Run: headless pygame with SDL's dummy video driver; simulated clock (each Clock.tick advances the game by its frame time, no real sleeping); random seed 0; keys injected as events and as key.get_pressed() state; no mouse input.
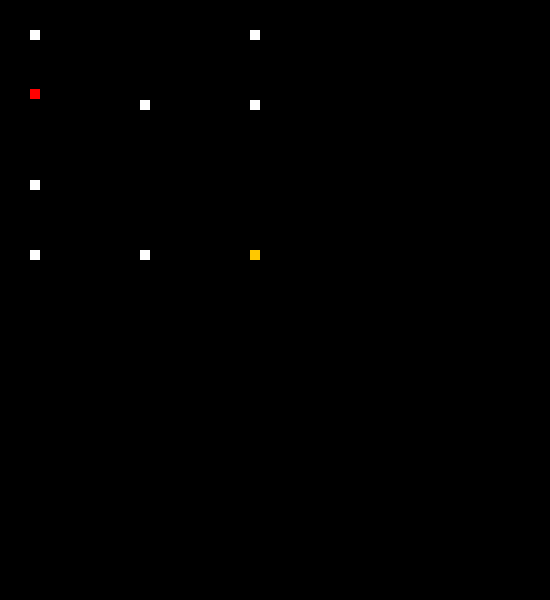
Frame 1 of 4 · flips 1–60 · no input
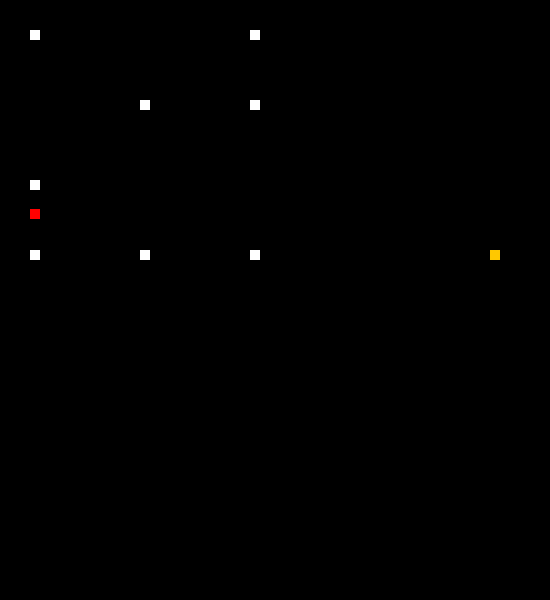
Frame 2 of 4 · flips 61–180 · tapped SPACE, RETURN · held RIGHT (→), D
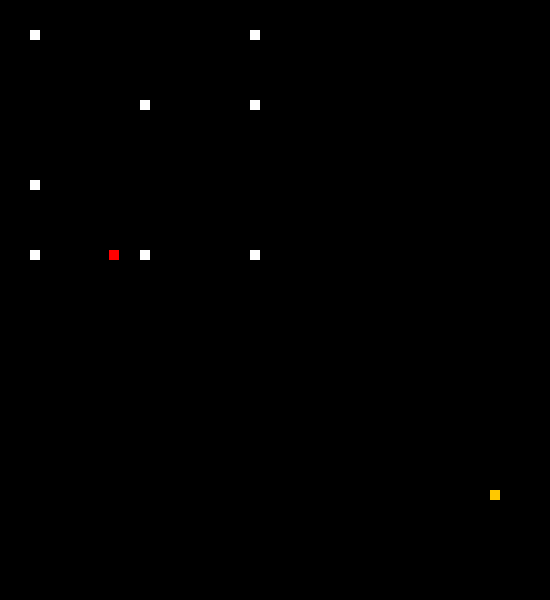
Frame 3 of 4 · flips 181–300 · held DOWN (↓), S
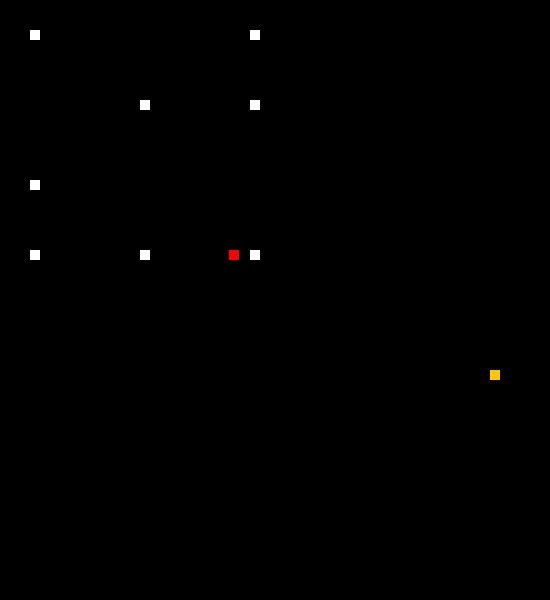
Frame 4 of 4 · flips 301–420 · held LEFT (←), A, UP (↑), W

The pygame program that drew these frames:

import pygame, sys, random
from pygame.locals import *
from collections import defaultdict


#setup
pygame.init()
mainClock = pygame.time.Clock()

#window setup
WINDOWWIDTH = 550
WINDOWHEIGHT = 600
windowSurface = pygame.display.set_mode((WINDOWWIDTH, WINDOWHEIGHT))
pygame.display.set_caption('Pac-Man')

#colors
BLACK = (0, 0, 0)
YELLOW = (255, 200, 0)
BLUE = (0, 0, 255)
WHITE = (255, 255, 255)
RED = (255, 0, 0)
GREEN = (0, 255, 0)
ORANGE = (255, 215, 0)

x = 0
y = 0

x2 = 0
y2 = 0


ghost = pygame.Rect(30, 30, 10, 10)
player = pygame.Rect(250, 250, 10, 10)
A = pygame.Rect(30, 30, 10, 10) 
B = pygame.Rect(250, 30, 10, 10)
C = pygame.Rect(250, 100, 10, 10)
D = pygame.Rect(140, 100, 10, 10) 
E = pygame.Rect(140, 250, 10, 10)
F = pygame.Rect(250, 250, 10, 10)
G = pygame.Rect(30, 250, 10, 10)
H = pygame.Rect(30, 180, 10, 10)


one = False

playerPos = 'F'
ghostPos = 'A'
#var = A

#playerPos

#ghostPos

class Graph():
    def __init__(self):
        """
        self.edges is a dict of all possible next nodes
        e.g. {'X': ['A', 'B', 'C', 'E'], ...}
        self.weights has all the weights between two nodes,
        with the two nodes as a tuple as the key
        e.g. {('X', 'A'): 7, ('X', 'B'): 2, ...}
        """
        self.edges = defaultdict(list)
        self.weights = {}
    
    def add_edge(self, from_node, to_node, weight):
        # Note: assumes edges are bi-directional
        self.edges[from_node].append(to_node)
        self.edges[to_node].append(from_node)
        self.weights[(from_node, to_node)] = weight
        self.weights[(to_node, from_node)] = weight


graph = Graph()
path = []
#next_node = B
edges = [
    #e1
    ('A', 'B', 220),
    #e8
    ('A', 'H', 150),
    #e2
    ('B', 'C', 70),
    #e3
    ('C', 'D', 110),
    #e4
    ('D', 'E', 150),
    #e5
    ('E', 'F', 110),
    #e6
    ('E', 'G', 110),
    #e7
    ('G', 'H', 70),
]


for edge in edges:
    graph.add_edge(*edge)


def dijsktra(graph, initial, end, path):
    # shortest paths is a dict of nodes
    # whose value is a tuple of (previous node, weight)
    
    shortest_paths = {initial: (None, 0)}
    current_node = initial
    visited = set()
    
    while current_node != end:
        visited.add(current_node)
        destinations = graph.edges[current_node]
        weight_to_current_node = shortest_paths[current_node][1]

        for next_node in destinations:
            weight = graph.weights[(current_node, next_node)] + weight_to_current_node
            if next_node not in shortest_paths:
                shortest_paths[next_node] = (current_node, weight)
            else:
                current_shortest_weight = shortest_paths[next_node][1]
                if current_shortest_weight > weight:
                    shortest_paths[next_node] = (current_node, weight)
        
        next_destinations = {node: shortest_paths[node] for node in shortest_paths if node not in visited}
        if not next_destinations:
            return "Route Not Possible"
        # next node is the destination with the lowest weight
        current_node = min(next_destinations, key=lambda k: next_destinations[k][1])
    
    # Work back through destinations in shortest path
    #path = []
    while current_node is not None:
        path.append(current_node)
        next_node = shortest_paths[current_node][0]
        current_node = next_node
    # Reverse path
    path = path[::-1]
    #print(current_node)

    return path
    
    #print(next_node)
    




#for edge in edges:
    #graph.add_edge(*edge)

#dijsktra(graph, playerPos, ghostPos, path)
#print(path)


font = pygame.font.SysFont(None, 48)


#method for drawing text on our window
def drawText(text, font, surface, x, y):
    textobj = font.render(text, 1, YELLOW)
    textrect = textobj.get_rect()
    textrect.topleft = (x, y)
    surface.blit(textobj, textrect)

next_spot = A

while True:

    #check for events
    for event in pygame.event.get():
        if event.type == QUIT:
            pygame.quit()
            sys.exit()

    #dijsktra(graph, playerPos, ghostPos, path)

    #next_spot = A
    
    for i in range(len(path)):
        if i >= 1:
            if path[1] == 'A':
                next_spot = A
            if path[1] == 'B':
                next_spot = B
            if path[1] == 'C':
                next_spot = C
            if path[1] == 'D':
                next_spot = D
            if path[1] == 'H':
                next_spot = H
            if path[1] == 'G':
                next_spot = G
            if path[1] == 'E':
                next_spot = E
            if path[1] == 'F':
                next_spot = F
        else:
            if ghostPos == playerPos:
                if ghost.x > player.x:
                    x = -1
                    y = 0
                if ghost.x < player.x:
                    x = 1
                    y = 0
                if ghost.y > player.y:
                    y = -1
                    x = 0
                if ghost.y < player.y:
                    y = 1
                    x = 0

            
    
    if ghost.x != next_spot.x:
        if ghost.x > next_spot.x:
            x = -1
            y = 0
        if ghost.x < next_spot.x:
            x = 1
            y = 0
        
    if ghost.y != next_spot.y:
        if ghost.y > next_spot.y:
            y = -1
            x = 0
        if ghost.y < next_spot.y:
            y = 1
            x = 0

    ghost.x += x
    ghost.y += y
    

    if ghost.contains(A):
        path = []
        ghostPos = 'A'
        dijsktra(graph, playerPos, ghostPos, path)
        #print(next_spot)
        #ghostPos = 'A'
        #dijsktra(graph, playerPos, ghostPos, path)

    if ghost.contains(B):
        path = []
        ghostPos = 'B'
        dijsktra(graph, playerPos, ghostPos, path)
        #print(next_spot)
        #ghostPos = 'B'
        #dijsktra(graph, playerPos, ghostPos, path)
        
    if ghost.contains(C):
        path = []
        ghostPos = 'C'
        dijsktra(graph, playerPos, ghostPos, path)
        #print(next_spot)
        #ghostPos = 'C'
        #dijsktra(graph, playerPos, ghostPos, path)
        
    if ghost.contains(D):
        path = []
        ghostPos = 'D'
        dijsktra(graph, playerPos, ghostPos, path)
        #print(next_spot)
        #ghostPos = 'D'
        #dijsktra(graph, playerPos, ghostPos, path)

    if ghost.contains(E):
        path = []
        ghostPos = 'E'
        dijsktra(graph, playerPos, ghostPos, path)
        #print(next_spot)
        #ghostPos = 'E'
        #dijsktra(graph, playerPos, ghostPos, path)
        
    if ghost.contains(F):
        path = []
        ghostPos = 'F'
        dijsktra(graph, playerPos, ghostPos, path)
        #print(next_spot)
        #ghostPos = 'F'
        #dijsktra(graph, playerPos, ghostPos, path)
        
    if ghost.contains(G):
        path = []
        ghostPos = 'G'
        dijsktra(graph, playerPos, ghostPos, path)
        #print(next_spot)
        #ghostPos = 'G'
        #dijsktra(graph, playerPos, ghostPos, path)
        
    if ghost.contains(H):
        path = []
        ghostPos = 'H'
        dijsktra(graph, playerPos, ghostPos, path)
        #print(next_spot)
        #ghostPos = 'H'
        #dijsktra(graph, playerPos, ghostPos, path)


    #ghost.x += x
    #ghost.y += y
    

    if player.colliderect(A):
        playerPos = 'A'
        #dijsktra(graph, playerPos, ghostPos, path)
    if player.colliderect(B):
        playerPos = 'B'
        #dijsktra(graph, playerPos, ghostPos, path)
    if player.colliderect(C):
        playerPos = 'C'
        #dijsktra(graph, playerPos, ghostPos, path)
    if player.colliderect(D):
        playerPos = 'D'
        #dijsktra(graph, playerPos, ghostPos, path)
    if player.colliderect(E):
        playerPos = 'E'
        #dijsktra(graph, playerPos, ghostPos, path)
    if player.colliderect(F):
        playerPos = 'F'
        #dijsktra(graph, playerPos, ghostPos, path)
    if player.colliderect(G):
        playerPos = 'G'
        #dijsktra(graph, playerPos, ghostPos, path)
    if player.colliderect(H):
        playerPos = 'H'
        #dijsktra(graph, playerPos, ghostPos, path)

    #dijsktra(graph, playerPos, ghostPos, path)
    

    
    
    #ghost.x += x
    #ghost.y += y

    #print(next_node)

    #var = path[0]
    #next_spot = path[1]
    #print(next_spot)
    #print(path)
       
    #ghost.x += x
    #ghost.y += y


#for i in range this was above this

#problem is here. Ghosts change in x and y based on current iteration of path
            

    #print(var)

    # this is so ghost chases between nodes

    

    #variable to hold specific key pressed
    key = pygame.key.get_pressed()

    if key[pygame.K_LEFT]:
            x2 = -1.5
            y2 = 0
            value = 0
            
    if key[pygame.K_RIGHT]:
            x2 = 2
            y2 = 0
            value = 1
        
    if key[pygame.K_UP]:
            x2 = 0
            y2 = -1.5
            value = 2

    if key[pygame.K_DOWN]:
            x2 = 0
            y2 = 2
            value = 3

    #movement - adjusts players coordinates based on pressed key
    player.x += x2
    player.y += y2




    windowSurface.fill(BLACK)
    
    
    pygame.draw.rect(windowSurface, WHITE, A)
    pygame.draw.rect(windowSurface, WHITE, B)
    pygame.draw.rect(windowSurface, WHITE, C)
    pygame.draw.rect(windowSurface, WHITE, D)
    pygame.draw.rect(windowSurface, WHITE, E)
    pygame.draw.rect(windowSurface, WHITE, F)
    pygame.draw.rect(windowSurface, WHITE, G)
    pygame.draw.rect(windowSurface, WHITE, H)
    pygame.draw.rect(windowSurface, RED, ghost)
    pygame.draw.rect(windowSurface, YELLOW, player)


    
    #print(playerPos)
    #print(path)

    pygame.display.update()
    mainClock.tick(40)
